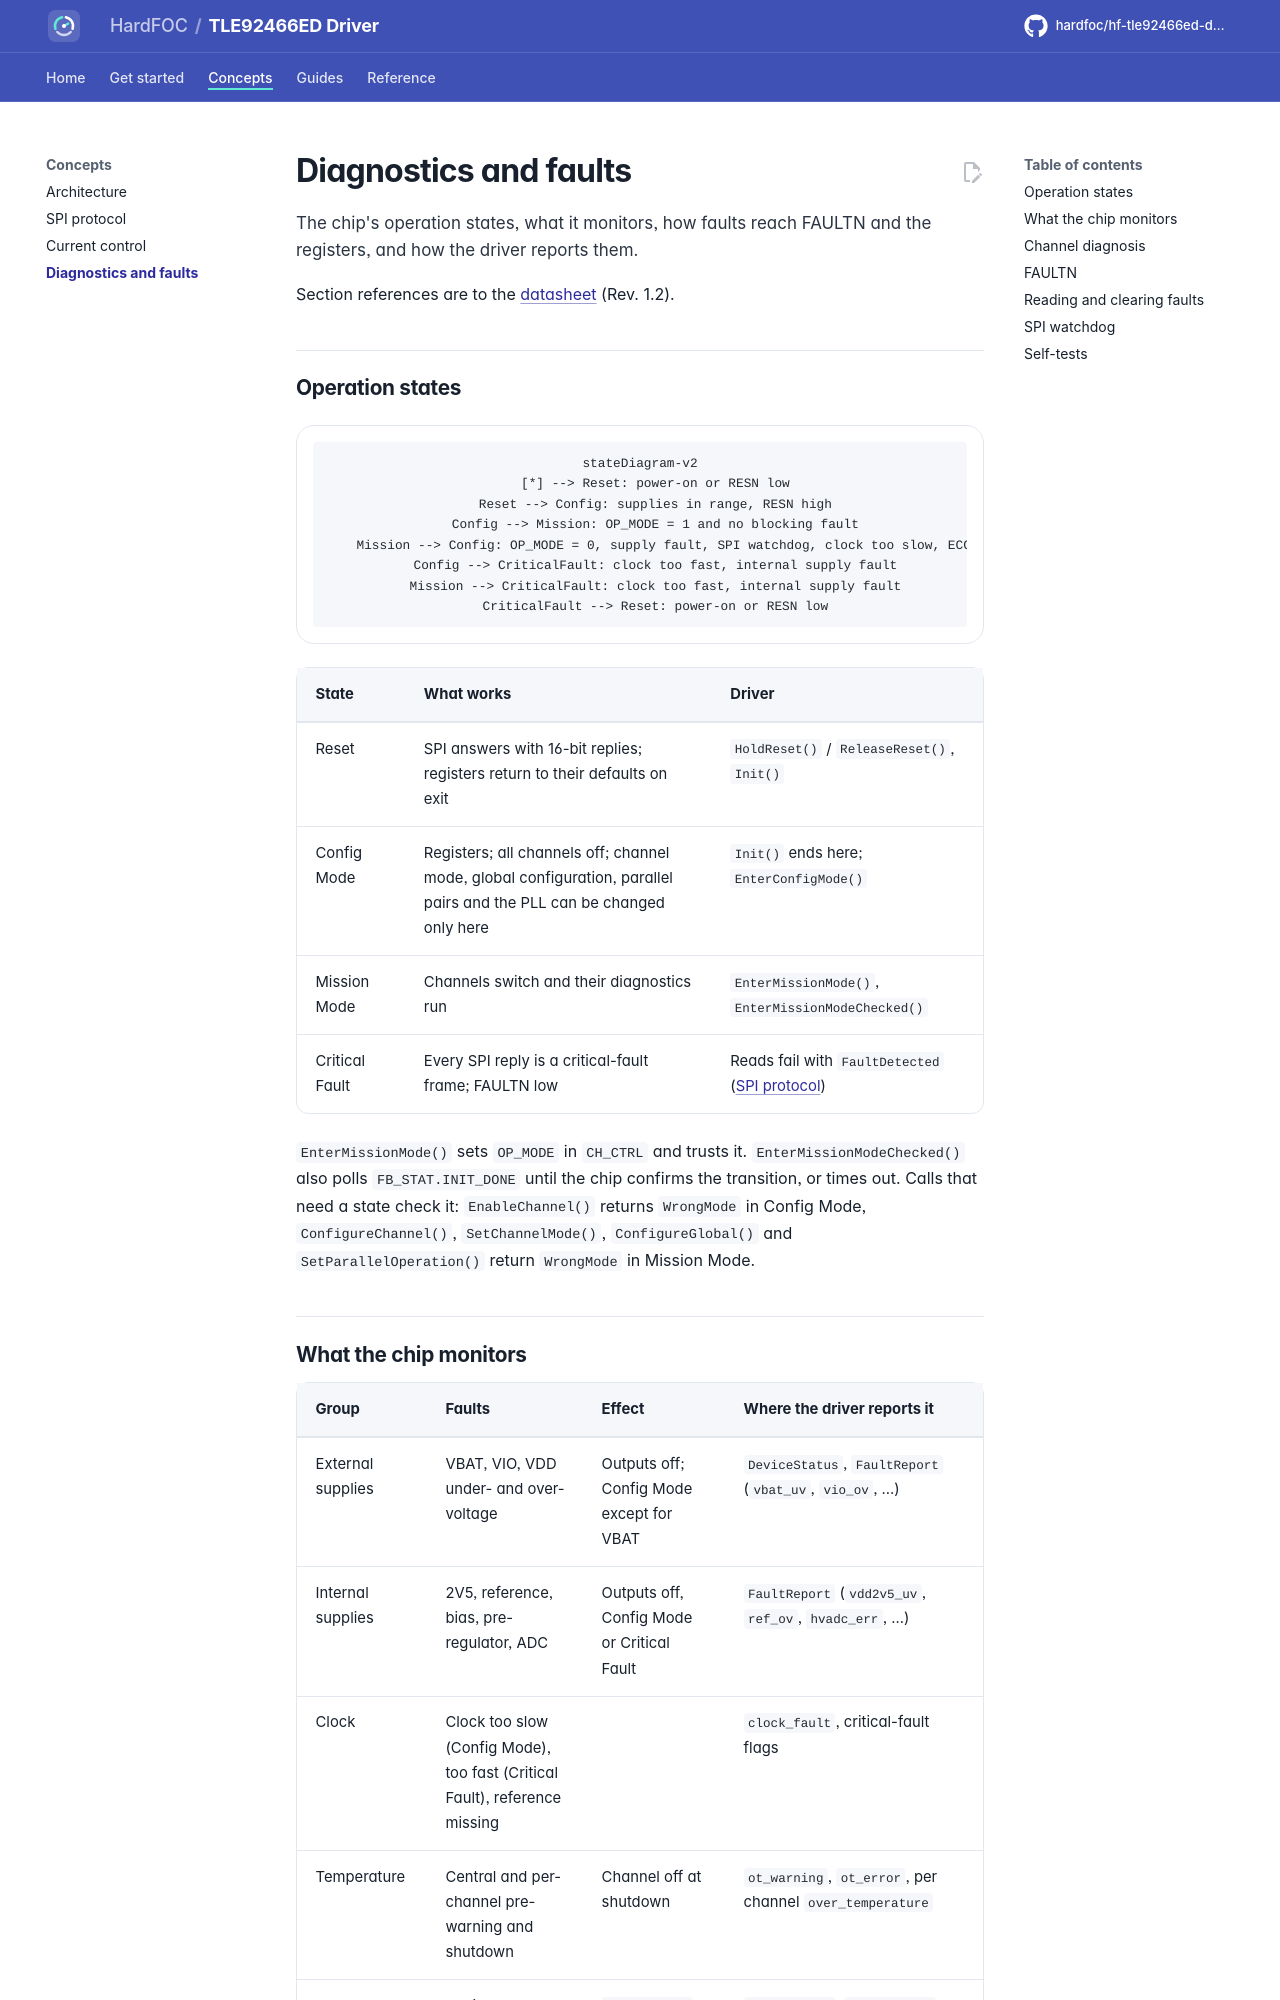

repository: hardfoc/hf-tle92466ed-driver · page: dev/diagnostics/index.html · generator: mkdocs

# Diagnostics and faults

The chip's operation states, what it monitors, how faults reach FAULTN and the registers, and how the driver
reports them.

Section references are to the [datasheet](datasheet/tle92466ed-datasheet.pdf) (Rev. 1.2).

## Operation states

```mermaid
stateDiagram-v2
    [*] --> Reset: power-on or RESN low
    Reset --> Config: supplies in range, RESN high
    Config --> Mission: OP_MODE = 1 and no blocking fault
    Mission --> Config: OP_MODE = 0, supply fault, SPI watchdog, clock too slow, ECC error
    Config --> CriticalFault: clock too fast, internal supply fault
    Mission --> CriticalFault: clock too fast, internal supply fault
    CriticalFault --> Reset: power-on or RESN low
```

| State | What works | Driver |
| --- | --- | --- |
| Reset | SPI answers with 16-bit replies; registers return to their defaults on exit | `HoldReset()` / `ReleaseReset()`, `Init()` |
| Config Mode | Registers; all channels off; channel mode, global configuration, parallel pairs and the PLL can be changed only here | `Init()` ends here; `EnterConfigMode()` |
| Mission Mode | Channels switch and their diagnostics run | `EnterMissionMode()`, `EnterMissionModeChecked()` |
| Critical Fault | Every SPI reply is a critical-fault frame; FAULTN low | Reads fail with `FaultDetected` ([SPI protocol](spi-protocol.md#critical-fault-frames)) |

`EnterMissionMode()` sets `OP_MODE` in `CH_CTRL` and trusts it. `EnterMissionModeChecked()` also polls
`FB_STAT.INIT_DONE` until the chip confirms the transition, or times out. Calls that need a state check it:
`EnableChannel()` returns `WrongMode` in Config Mode, `ConfigureChannel()`, `SetChannelMode()`,
`ConfigureGlobal()` and `SetParallelOperation()` return `WrongMode` in Mission Mode.
